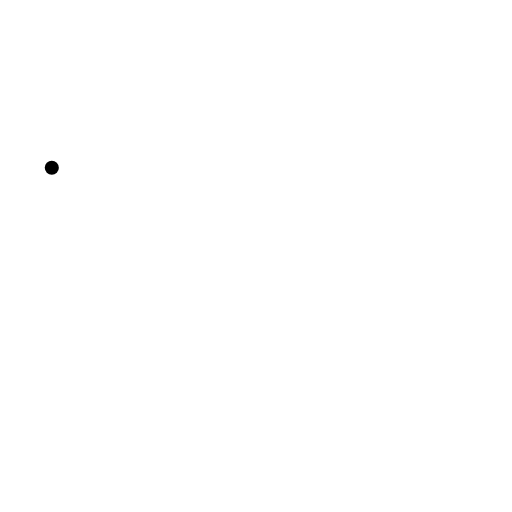
t = 0.00 s
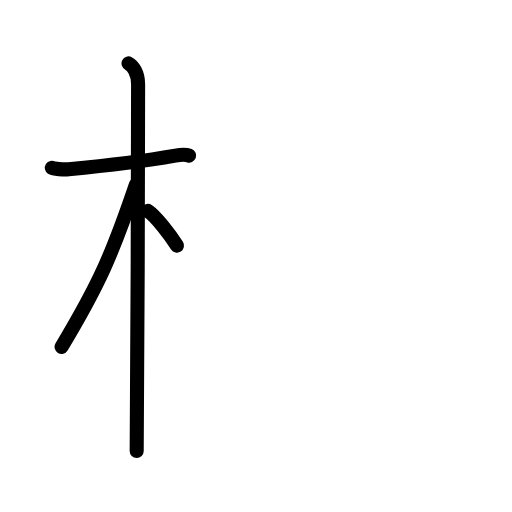
t = 3.75 s
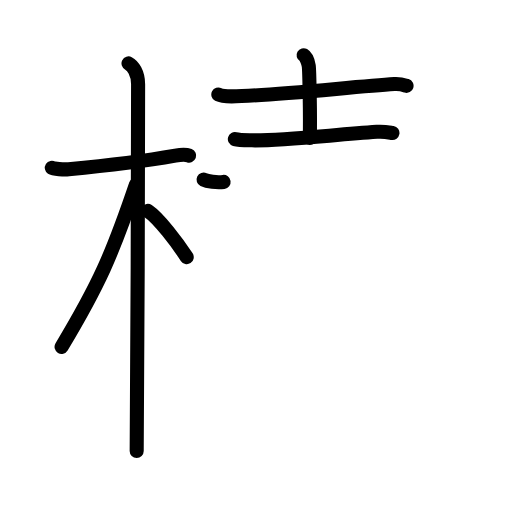
t = 7.25 s
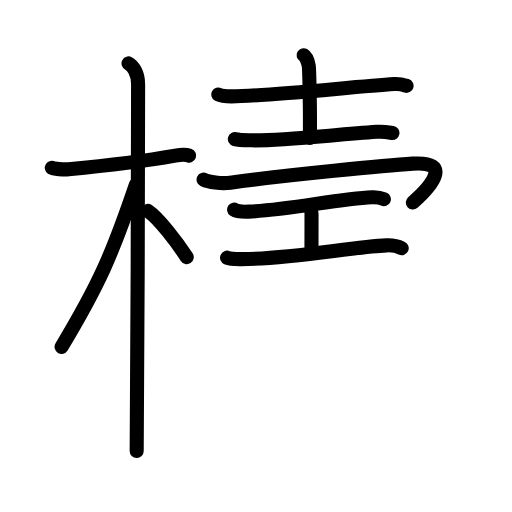
t = 10.75 s
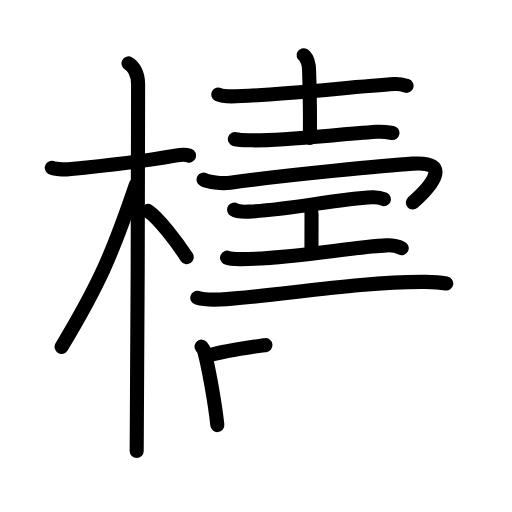
t = 13.25 s
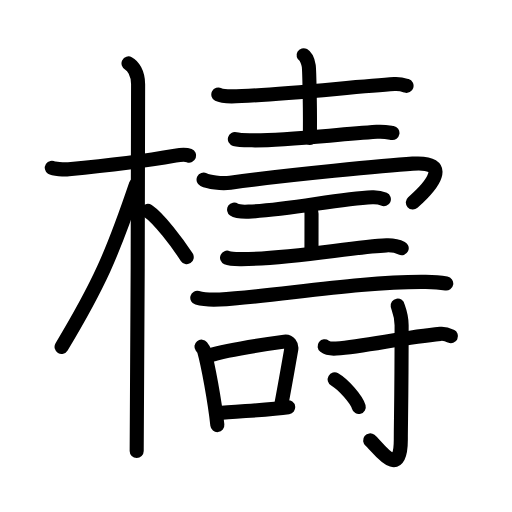
t = 18.00 s

The animated SVG that drew these frames (rendered in a browser with its animation timeline set to each time). Animation: 58 SMIL elements (animate=58); one cycle of 18.00 s.

<?xml version="1.0" encoding="UTF-8"?>
<!--
AniKanjiVG is licensed by CC-BY-SA Paul C. Sommerhoff (https://bitbucket.org/sommerhoff/anikanjivg).
AniKanjiVG uses KanjiVG which is licensed by CC-BY-SA Ulrich Apel (http://kanjivg.tagaini.net).
See also http://creativecommons.org/licenses/by-sa/3.0/
-->
<svg xmlns:kvg='http://kanjivg.tagaini.net' xmlns='http://www.w3.org/2000/svg' width='109' height='109' viewBox='0 0 109 109' style='fill:none;stroke:#000000;stroke-width:3;stroke-linecap:round;stroke-linejoin:round;' id="kvg:kanji_06aae"><g id="kvg:06aae" kvg:element="檮"><g id="kvg:06aae-g1" kvg:element="木" kvg:position="left" kvg:radical="general"><path id="kvg:06aae-s1" kvg:type="㇐" d="M11.03,35.72c0.37,0.24,2.59,0.41,3.58,0.31c4.26-0.41,15.85-1.71,22.71-2.91c0.99-0.17,2.33-0.24,2.95,0"><animate attributeName="d" begin="0.0s" dur="0.3333333333333333s" from="M11.03,35.72C11.03,35.72,11.03,35.72,11.03,35.72" to="M11.03,35.72c0.37,0.24,2.59,0.41,3.58,0.31" />
<animate attributeName="d" begin="0.3333333333333333s" dur="0.3333333333333333s" from="M11.03,35.72c0.37,0.24,2.59,0.41,3.58,0.31c0,0,0,0,0,0,0" to="M11.03,35.72c0.37,0.24,2.59,0.41,3.58,0.31c4.26-0.41,15.85-1.71,22.71-2.91" />
<animate attributeName="d" begin="0.6666666666666666s" dur="0.3333333333333333s" from="M11.03,35.72c0.37,0.24,2.59,0.41,3.58,0.31c4.26-0.41,15.85-1.71,22.71-2.91c0,0,0,0,0,0,0" to="M11.03,35.72c0.37,0.24,2.59,0.41,3.58,0.31c4.26-0.41,15.85-1.71,22.71-2.91c0.99-0.17,2.33-0.24,2.95,0" />
</path>
<path id="kvg:06aae-s2" kvg:type="㇑" d="M27.36,13.5c0.91,0.47,2.04,2,2.04,4.42c0,0.95-0.12,72.25-0.3,78.08"><animate attributeName="d" begin="1.0s" dur="0.5s" from="M27.36,13.5C27.36,13.5,27.36,13.5,27.36,13.5" to="M27.36,13.5c0.91,0.47,2.04,2,2.04,4.42" />
<animate attributeName="d" begin="1.5s" dur="0.5s" from="M27.36,13.5c0.91,0.47,2.04,2,2.04,4.42c0,0,0,0,0,0,0" to="M27.36,13.5c0.91,0.47,2.04,2,2.04,4.42c0,0.95-0.12,72.25-0.3,78.08" />
<animate attributeName="d" begin="0s" dur="1.0s" from="M-100,-100" to="M-100,-100" />
</path>
<path id="kvg:06aae-s3" kvg:type="㇒" d="M28.94,39.28c-5.1,15.04-7.94,21.4-15.83,34.56"><animate attributeName="d" begin="2.0s" dur="1.0s" from="M28.94,39.28C28.94,39.28,28.94,39.28,28.94,39.28" to="M28.94,39.28c-5.1,15.04-7.94,21.4-15.83,34.56" />
<animate attributeName="d" begin="0s" dur="2.0s" from="M-100,-100" to="M-100,-100" />
</path>
<path id="kvg:06aae-s4" kvg:type="㇔/㇏" d="M31.47,44.9c2.37,1.59,6.28,6.76,8.28,9.85"><animate attributeName="d" begin="3.0s" dur="1.0s" from="M31.47,44.9C31.47,44.9,31.47,44.9,31.47,44.9" to="M31.47,44.9c2.37,1.59,6.28,6.76,8.28,9.85" />
<animate attributeName="d" begin="0s" dur="3.0s" from="M-100,-100" to="M-100,-100" />
</path>
</g>
<g id="kvg:06aae-g2" kvg:element="壽" kvg:position="right"><g id="kvg:06aae-g3" kvg:element="士" kvg:position="top"><path id="kvg:06aae-s5" kvg:type="㇐" d="M46.48,20.13c0.74,0.38,2.1,0.38,2.84,0.38C56.5,20.5,75,18.5,83.96,17.9c1.23-0.08,1.98,0.18,2.59,0.37"><animate attributeName="d" begin="4.0s" dur="0.3333333333333333s" from="M46.48,20.13C46.48,20.13,46.48,20.13,46.48,20.13" to="M46.48,20.13c0.74,0.38,2.1,0.38,2.84,0.38" />
<animate attributeName="d" begin="4.333333333333333s" dur="0.3333333333333333s" from="M46.48,20.13c0.74,0.38,2.1,0.38,2.84,0.38c0,0,0,0,0,0,0" to="M46.48,20.13c0.74,0.38,2.1,0.38,2.84,0.38C56.5,20.5,75,18.5,83.96,17.9" />
<animate attributeName="d" begin="4.666666666666667s" dur="0.3333333333333333s" from="M46.48,20.13c0.74,0.38,2.1,0.38,2.84,0.38C56.5,20.5,75,18.5,83.96,17.9c0,0,0,0,0,0,0" to="M46.48,20.13c0.74,0.38,2.1,0.38,2.84,0.38C56.5,20.5,75,18.5,83.96,17.9c1.23-0.08,1.98,0.18,2.59,0.37" />
<animate attributeName="d" begin="0s" dur="4.0s" from="M-100,-100" to="M-100,-100" />
</path>
<path id="kvg:06aae-s6" kvg:type="㇑a" d="M64.63,11.75c0.61,0.35,0.98,1.57,1.1,2.27S66.08,25,65.95,29.37"><animate attributeName="d" begin="5.0s" dur="1.0s" from="M64.63,11.75C64.63,11.75,64.63,11.75,64.63,11.75" to="M64.63,11.75c0.61,0.35,0.98,1.57,1.1,2.27S66.08,25,65.95,29.37" />
<animate attributeName="d" begin="0s" dur="5.0s" from="M-100,-100" to="M-100,-100" />
</path>
<path id="kvg:06aae-s7" kvg:type="㇐" d="M50,29.61c0.95,0.26,2.68,0.24,3.64,0.26c6.41,0.13,16.61-1.12,26.58-1.81c1.58-0.11,2.53,0.12,3.33,0.25"><animate attributeName="d" begin="6.0s" dur="0.3333333333333333s" from="M50,29.61C50,29.61,50,29.61,50,29.61" to="M50,29.61c0.95,0.26,2.68,0.24,3.64,0.26" />
<animate attributeName="d" begin="6.333333333333333s" dur="0.3333333333333333s" from="M50,29.61c0.95,0.26,2.68,0.24,3.64,0.26c0,0,0,0,0,0,0" to="M50,29.61c0.95,0.26,2.68,0.24,3.64,0.26c6.41,0.13,16.61-1.12,26.58-1.81" />
<animate attributeName="d" begin="6.666666666666667s" dur="0.3333333333333333s" from="M50,29.61c0.95,0.26,2.68,0.24,3.64,0.26c6.41,0.13,16.61-1.12,26.58-1.81c0,0,0,0,0,0,0" to="M50,29.61c0.95,0.26,2.68,0.24,3.64,0.26c6.41,0.13,16.61-1.12,26.58-1.81c1.58-0.11,2.53,0.12,3.33,0.25" />
<animate attributeName="d" begin="0s" dur="6.0s" from="M-100,-100" to="M-100,-100" />
</path>
</g>
<g id="kvg:06aae-g4" kvg:position="bottom"><path id="kvg:06aae-s8" kvg:type="㇖" d="M43.34,38.24c1.05,0.51,3.74,0.92,5.68,0.65c11.98-1.64,33.95-3.72,38.83-4.05c8.42-0.59,4.15,4.66,0.04,8.28"><animate attributeName="d" begin="7.0s" dur="0.3333333333333333s" from="M43.34,38.24C43.34,38.24,43.34,38.24,43.34,38.24" to="M43.34,38.24c1.05,0.51,3.74,0.92,5.68,0.65" />
<animate attributeName="d" begin="7.333333333333333s" dur="0.3333333333333333s" from="M43.34,38.24c1.05,0.51,3.74,0.92,5.68,0.65c0,0,0,0,0,0,0" to="M43.34,38.24c1.05,0.51,3.74,0.92,5.68,0.65c11.98-1.64,33.95-3.72,38.83-4.05" />
<animate attributeName="d" begin="7.666666666666667s" dur="0.3333333333333333s" from="M43.34,38.24c1.05,0.51,3.74,0.92,5.68,0.65c11.98-1.64,33.95-3.72,38.83-4.05c0,0,0,0,0,0,0" to="M43.34,38.24c1.05,0.51,3.74,0.92,5.68,0.65c11.98-1.64,33.95-3.72,38.83-4.05c8.42-0.59,4.15,4.66,0.04,8.28" />
<animate attributeName="d" begin="0s" dur="7.0s" from="M-100,-100" to="M-100,-100" />
</path>
<g id="kvg:06aae-g5" kvg:element="工"><path id="kvg:06aae-s9" kvg:type="㇐" d="M49.84,44.63c0.59,0.41,2.48,0.44,3.09,0.42c8.85-0.36,18.89-2.75,26.32-3.06c0.91-0.04,1.73,0.08,2.47,0.42"><animate attributeName="d" begin="8.0s" dur="0.3333333333333333s" from="M49.84,44.63C49.84,44.63,49.84,44.63,49.84,44.63" to="M49.84,44.63c0.59,0.41,2.48,0.44,3.09,0.42" />
<animate attributeName="d" begin="8.333333333333334s" dur="0.3333333333333333s" from="M49.84,44.63c0.59,0.41,2.48,0.44,3.09,0.42c0,0,0,0,0,0,0" to="M49.84,44.63c0.59,0.41,2.48,0.44,3.09,0.42c8.85-0.36,18.89-2.75,26.32-3.06" />
<animate attributeName="d" begin="8.666666666666666s" dur="0.3333333333333333s" from="M49.84,44.63c0.59,0.41,2.48,0.44,3.09,0.42c8.85-0.36,18.89-2.75,26.32-3.06c0,0,0,0,0,0,0" to="M49.84,44.63c0.59,0.41,2.48,0.44,3.09,0.42c8.85-0.36,18.89-2.75,26.32-3.06c0.91-0.04,1.73,0.08,2.47,0.42" />
<animate attributeName="d" begin="0s" dur="8.0s" from="M-100,-100" to="M-100,-100" />
</path>
<path id="kvg:06aae-s10" kvg:type="㇑a" d="M65.97,44.04c0.35,0.62,0.35,0.99,0.35,1.48c0,3.46-0.01,2.06-0.01,8"><animate attributeName="d" begin="9.0s" dur="0.5s" from="M65.97,44.04C65.97,44.04,65.97,44.04,65.97,44.04" to="M65.97,44.04c0.35,0.62,0.35,0.99,0.35,1.48" />
<animate attributeName="d" begin="9.5s" dur="0.5s" from="M65.97,44.04c0.35,0.62,0.35,0.99,0.35,1.48c0,0,0,0,0,0,0" to="M65.97,44.04c0.35,0.62,0.35,0.99,0.35,1.48c0,3.46-0.01,2.06-0.01,8" />
<animate attributeName="d" begin="0s" dur="9.0s" from="M-100,-100" to="M-100,-100" />
</path>
<path id="kvg:06aae-s11" kvg:type="㇐" d="M48.34,54.86c0.44,0.19,2,0.29,2.75,0.3c10.41,0.09,23.91-2.64,31.2-2.93c1.2-0.05,2.63,0.31,3.23,0.61"><animate attributeName="d" begin="10.0s" dur="0.3333333333333333s" from="M48.34,54.86C48.34,54.86,48.34,54.86,48.34,54.86" to="M48.34,54.86c0.44,0.19,2,0.29,2.75,0.3" />
<animate attributeName="d" begin="10.333333333333334s" dur="0.3333333333333333s" from="M48.34,54.86c0.44,0.19,2,0.29,2.75,0.3c0,0,0,0,0,0,0" to="M48.34,54.86c0.44,0.19,2,0.29,2.75,0.3c10.41,0.09,23.91-2.64,31.2-2.93" />
<animate attributeName="d" begin="10.666666666666666s" dur="0.3333333333333333s" from="M48.34,54.86c0.44,0.19,2,0.29,2.75,0.3c10.41,0.09,23.91-2.64,31.2-2.93c0,0,0,0,0,0,0" to="M48.34,54.86c0.44,0.19,2,0.29,2.75,0.3c10.41,0.09,23.91-2.64,31.2-2.93c1.2-0.05,2.63,0.31,3.23,0.61" />
<animate attributeName="d" begin="0s" dur="10.0s" from="M-100,-100" to="M-100,-100" />
</path>
</g>
<g id="kvg:06aae-g6" kvg:element="一"><path id="kvg:06aae-s12" kvg:type="㇐" d="M42,63.4c1.25,0.35,3.54,0.41,4.79,0.35c10.52-0.48,29.91-3.91,43.84-3.74c2.08,0.03,3.33,0.17,4.37,0.35"><animate attributeName="d" begin="11.0s" dur="0.3333333333333333s" from="M42,63.4C42,63.4,42,63.4,42,63.4" to="M42,63.4c1.25,0.35,3.54,0.41,4.79,0.35" />
<animate attributeName="d" begin="11.333333333333334s" dur="0.3333333333333333s" from="M42,63.4c1.25,0.35,3.54,0.41,4.79,0.35c0,0,0,0,0,0,0" to="M42,63.4c1.25,0.35,3.54,0.41,4.79,0.35c10.52-0.48,29.91-3.91,43.84-3.74" />
<animate attributeName="d" begin="11.666666666666666s" dur="0.3333333333333333s" from="M42,63.4c1.25,0.35,3.54,0.41,4.79,0.35c10.52-0.48,29.91-3.91,43.84-3.74c0,0,0,0,0,0,0" to="M42,63.4c1.25,0.35,3.54,0.41,4.79,0.35c10.52-0.48,29.91-3.91,43.84-3.74c2.08,0.03,3.33,0.17,4.37,0.35" />
<animate attributeName="d" begin="0s" dur="11.0s" from="M-100,-100" to="M-100,-100" />
</path>
</g>
<g id="kvg:06aae-g7" kvg:element="口" kvg:position="left"><path id="kvg:06aae-s13" kvg:type="㇑" d="M42.89,73.8c0.23,0.29,0.47,0.53,0.57,0.89c0.8,2.85,2.27,10.7,2.81,15.81"><animate attributeName="d" begin="12.0s" dur="0.5s" from="M42.89,73.8C42.89,73.8,42.89,73.8,42.89,73.8" to="M42.89,73.8c0.23,0.29,0.47,0.53,0.57,0.89" />
<animate attributeName="d" begin="12.5s" dur="0.5s" from="M42.89,73.8c0.23,0.29,0.47,0.53,0.57,0.89c0,0,0,0,0,0,0" to="M42.89,73.8c0.23,0.29,0.47,0.53,0.57,0.89c0.8,2.85,2.27,10.7,2.81,15.81" />
<animate attributeName="d" begin="0s" dur="12.0s" from="M-100,-100" to="M-100,-100" />
</path>
<path id="kvg:06aae-s14" kvg:type="㇕b" d="M44.33,75.73c4.74-1.48,13.51-2.63,16.23-3c0.99-0.14,1.59,0.81,1.45,1.61c-0.59,3.33-1.27,7.34-2.15,11.94"><animate attributeName="d" begin="13.0s" dur="0.3333333333333333s" from="M44.33,75.73C44.33,75.73,44.33,75.73,44.33,75.73" to="M44.33,75.73c4.74-1.48,13.51-2.63,16.23-3" />
<animate attributeName="d" begin="13.333333333333334s" dur="0.3333333333333333s" from="M44.33,75.73c4.74-1.48,13.51-2.63,16.23-3c0,0,0,0,0,0,0" to="M44.33,75.73c4.74-1.48,13.51-2.63,16.23-3c0.99-0.14,1.59,0.81,1.45,1.61" />
<animate attributeName="d" begin="13.666666666666666s" dur="0.3333333333333333s" from="M44.33,75.73c4.74-1.48,13.51-2.63,16.23-3c0.99-0.14,1.59,0.81,1.45,1.61c0,0,0,0,0,0,0" to="M44.33,75.73c4.74-1.48,13.51-2.63,16.23-3c0.99-0.14,1.59,0.81,1.45,1.61c-0.59,3.33-1.27,7.34-2.15,11.94" />
<animate attributeName="d" begin="0s" dur="13.0s" from="M-100,-100" to="M-100,-100" />
</path>
<path id="kvg:06aae-s15" kvg:type="㇐b" d="M46.38,88c3.19-0.42,10.59-0.65,14.97-1.3"><animate attributeName="d" begin="14.0s" dur="1.0s" from="M46.38,88C46.38,88,46.38,88,46.38,88" to="M46.38,88c3.19-0.42,10.59-0.65,14.97-1.3" />
<animate attributeName="d" begin="0s" dur="14.0s" from="M-100,-100" to="M-100,-100" />
</path>
</g>
<g id="kvg:06aae-g8" kvg:element="寸" kvg:position="right"><path id="kvg:06aae-s16" kvg:type="㇐" d="M69.11,73.71c0.64,0.49,1.81,0.54,2.47,0.49c6.18-0.46,14.3-2.38,22.17-3.12c1.07-0.1,1.72,0.23,2.25,0.48"><animate attributeName="d" begin="15.0s" dur="0.3333333333333333s" from="M69.11,73.71C69.11,73.71,69.11,73.71,69.11,73.71" to="M69.11,73.71c0.64,0.49,1.81,0.54,2.47,0.49" />
<animate attributeName="d" begin="15.333333333333334s" dur="0.3333333333333333s" from="M69.11,73.71c0.64,0.49,1.81,0.54,2.47,0.49c0,0,0,0,0,0,0" to="M69.11,73.71c0.64,0.49,1.81,0.54,2.47,0.49c6.18-0.46,14.3-2.38,22.17-3.12" />
<animate attributeName="d" begin="15.666666666666666s" dur="0.3333333333333333s" from="M69.11,73.71c0.64,0.49,1.81,0.54,2.47,0.49c6.18-0.46,14.3-2.38,22.17-3.12c0,0,0,0,0,0,0" to="M69.11,73.71c0.64,0.49,1.81,0.54,2.47,0.49c6.18-0.46,14.3-2.38,22.17-3.12c1.07-0.1,1.72,0.23,2.25,0.48" />
<animate attributeName="d" begin="0s" dur="15.0s" from="M-100,-100" to="M-100,-100" />
</path>
<path id="kvg:06aae-s17" kvg:type="㇚" d="M84.66,65.06c0.06,0.36,0.84,1.88,0.84,4.17c0,15.4-0.17,20.6-0.17,24.34c0,9.09-5.05,1.35-6.53,0.19"><animate attributeName="d" begin="16.0s" dur="0.3333333333333333s" from="M84.66,65.06C84.66,65.06,84.66,65.06,84.66,65.06" to="M84.66,65.06c0.06,0.36,0.84,1.88,0.84,4.17" />
<animate attributeName="d" begin="16.333333333333332s" dur="0.3333333333333333s" from="M84.66,65.06c0.06,0.36,0.84,1.88,0.84,4.17c0,0,0,0,0,0,0" to="M84.66,65.06c0.06,0.36,0.84,1.88,0.84,4.17c0,15.4-0.17,20.6-0.17,24.34" />
<animate attributeName="d" begin="16.666666666666668s" dur="0.3333333333333333s" from="M84.66,65.06c0.06,0.36,0.84,1.88,0.84,4.17c0,15.4-0.17,20.6-0.17,24.34c0,0,0,0,0,0,0" to="M84.66,65.06c0.06,0.36,0.84,1.88,0.84,4.17c0,15.4-0.17,20.6-0.17,24.34c0,9.09-5.05,1.35-6.53,0.19" />
<animate attributeName="d" begin="0s" dur="16.0s" from="M-100,-100" to="M-100,-100" />
</path>
<path id="kvg:06aae-s18" kvg:type="㇔" d="M71.25,80.77c1.81,1.04,4.67,4.26,5.12,5.87"><animate attributeName="d" begin="17.0s" dur="1.0s" from="M71.25,80.77C71.25,80.77,71.25,80.77,71.25,80.77" to="M71.25,80.77c1.81,1.04,4.67,4.26,5.12,5.87" />
<animate attributeName="d" begin="0s" dur="17.0s" from="M-100,-100" to="M-100,-100" />
</path>
</g>
</g>
</g>
</g>
</svg>
